2-way image classification set "dataset" from GitHub (satishgoudabommanagoudar-code/ForestVision); label vocabulary: forest, non-forest.

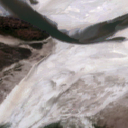
Label: non-forest

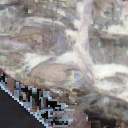
Label: non-forest

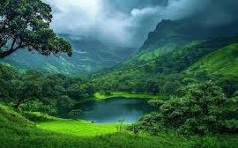
Label: forest

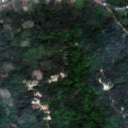
Label: forest

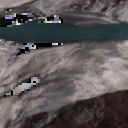
Label: non-forest

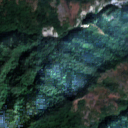
Label: forest
